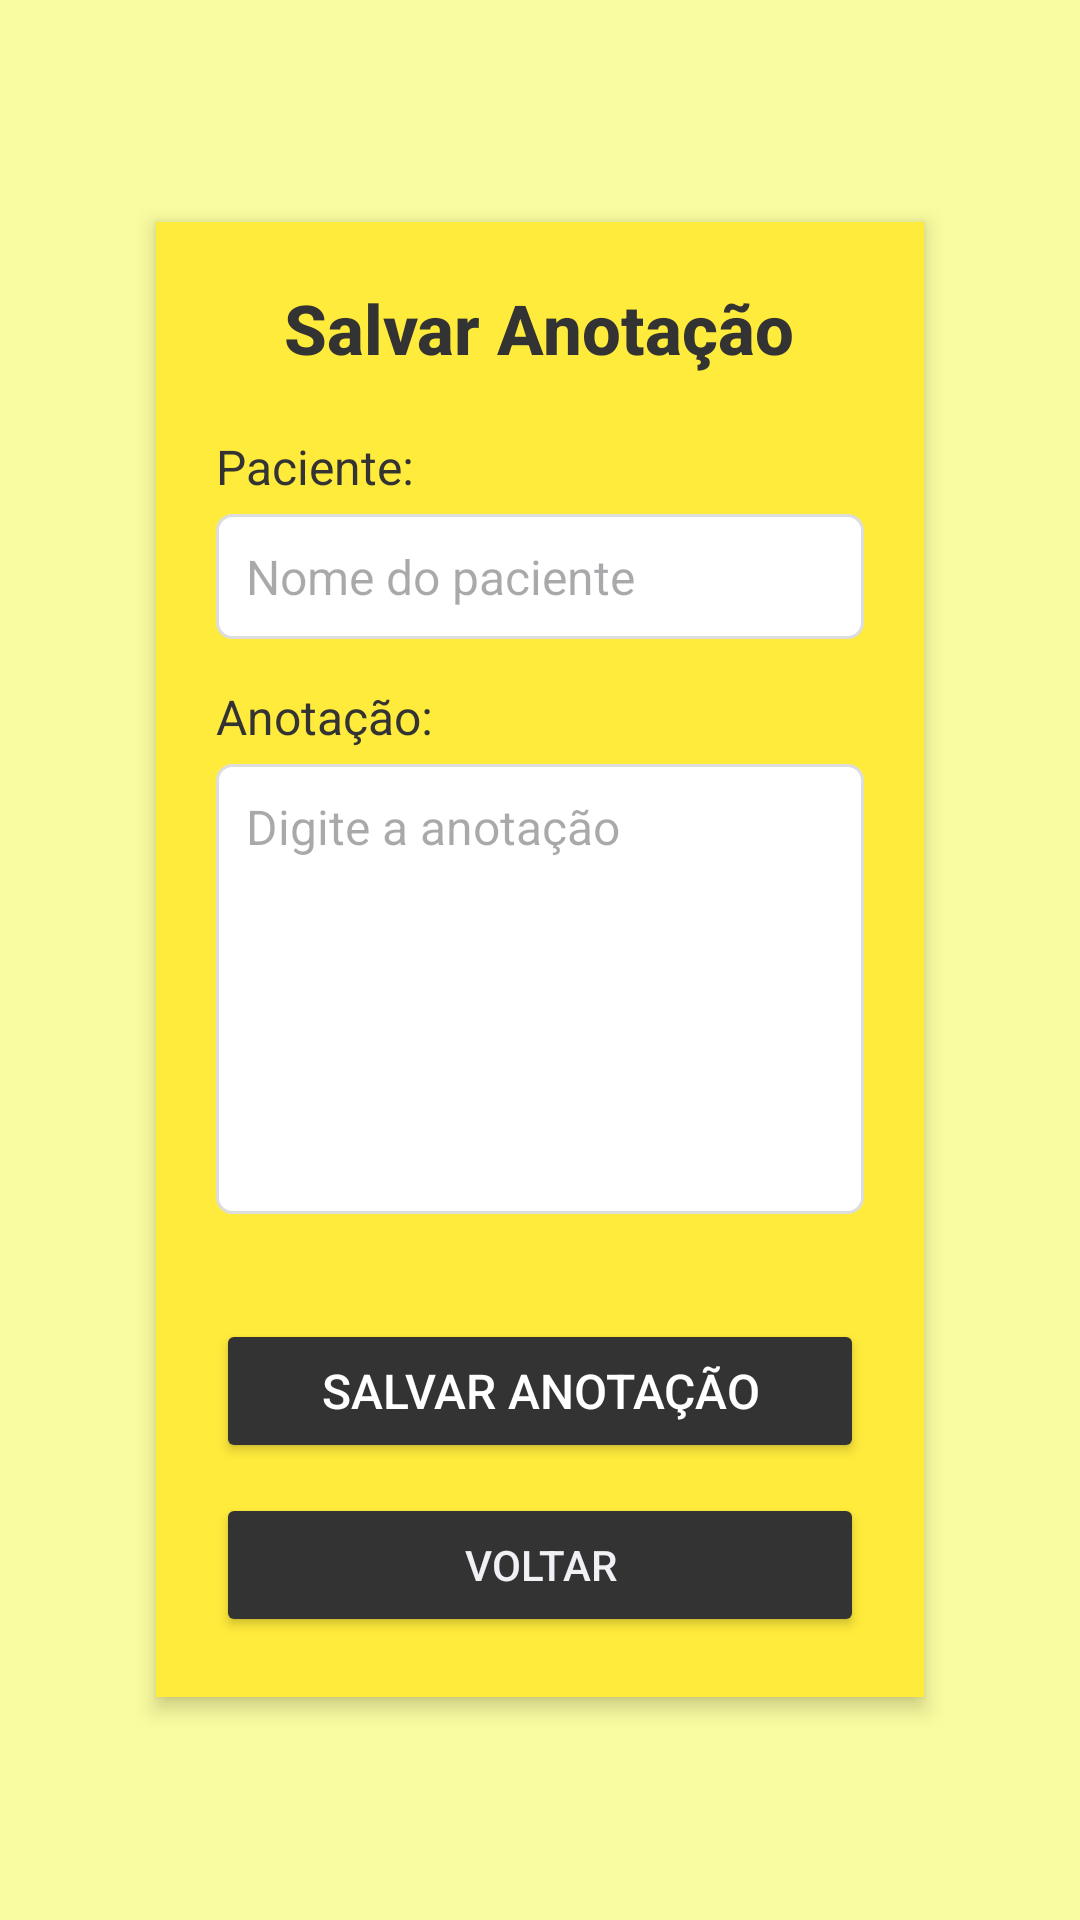

Android layout source for this screen:
<!-- AndroidManifest.xml: application theme Theme.ProjetoInterdisciplinar3 -->
<!-- res/layout/activity_salvar_anotacao.xml -->
<?xml version="1.0" encoding="utf-8"?>
<ScrollView xmlns:android="http://schemas.android.com/apk/res/android"
    android:layout_width="match_parent"
    android:layout_height="match_parent"
    android:background="#fafca1"
    android:padding="20dp"
    android:fillViewport="true">

    <LinearLayout
        android:layout_width="match_parent"
        android:layout_height="wrap_content"
        android:orientation="vertical"
        android:gravity="center"
        android:padding="16dp"> 

        
        <LinearLayout
            android:id="@+id/flashMessagesContainer"
            android:layout_width="match_parent"
            android:layout_height="wrap_content"
            android:orientation="vertical"
            android:visibility="gone"
            android:layout_marginBottom="16dp">

            <TextView
                android:id="@+id/flashMessage"
                android:layout_width="match_parent"
                android:layout_height="wrap_content"
                android:padding="15dp"
                android:background="#d4edda"
                android:text="Mensagem de sucesso"
                android:textColor="#155724"
                android:textSize="16sp"
                android:gravity="center"/>
        </LinearLayout>

        
        <LinearLayout
            android:layout_width="match_parent"
            android:layout_height="wrap_content"
            android:orientation="vertical"
            android:background="#ffeb3b"
            android:padding="20dp"
            android:layout_gravity="center"
            android:elevation="4dp"
            android:layout_marginHorizontal="16dp"
            android:layout_marginVertical="20dp"
            android:clipToPadding="false">

            
            <TextView
                android:layout_width="wrap_content"
                android:layout_height="wrap_content"
                android:text="Salvar Anotação"
                android:textColor="#333"
                android:textSize="23sp"
                android:textStyle="bold"
                android:layout_gravity="center"
                android:layout_marginBottom="20dp"
                android:fontFamily="sans-serif-medium" />

            
            <TextView
                android:id="@+id/pacienteLabel"
                android:layout_width="wrap_content"
                android:layout_height="wrap_content"
                android:text="Paciente:"
                android:textSize="16sp"
                android:textColor="#333"
                android:layout_marginBottom="5dp"/>

            <EditText
                android:id="@+id/paciente"
                android:layout_width="match_parent"
                android:layout_height="wrap_content"
                android:padding="10dp"
                android:background="@drawable/edittext_background"
                android:layout_marginBottom="15dp"
                android:hint="Nome do paciente"
                android:textColor="#333"
                android:textSize="16sp"
                android:focusable="true"
                android:clickable="true" />

            
            <TextView
                android:id="@+id/anotacaoLabel"
                android:layout_width="wrap_content"
                android:layout_height="wrap_content"
                android:text="Anotação:"
                android:textSize="16sp"
                android:textColor="#333"
                android:layout_marginBottom="5dp"/>

            <EditText
                android:id="@+id/anotacao"
                android:layout_width="match_parent"
                android:layout_height="150dp"
                android:padding="10dp"
                android:background="@drawable/edittext_background"
                android:layout_marginBottom="15dp"
                android:hint="Digite a anotação"
                android:textSize="16sp"
                android:gravity="top"/>

            
            <LinearLayout
                android:layout_width="match_parent"
                android:layout_height="wrap_content"
                android:orientation="vertical"
                android:layout_marginTop="20dp"
                android:gravity="center">

                <Button
                    android:id="@+id/saveButton"
                    android:layout_width="match_parent"
                    android:layout_height="wrap_content"
                    android:text="Salvar Anotação"
                    android:backgroundTint="#333"
                    android:textColor="#fff"
                    android:padding="10dp"
                    android:textSize="16sp"
                    android:layout_marginBottom="10dp"/>

                
                <Button
                    android:id="@+id/backButton"
                    android:layout_width="match_parent"
                    android:layout_height="wrap_content"
                    android:text="Voltar"
                    android:backgroundTint="#333"
                    android:textColor="#f0f0f5"/>
            </LinearLayout>
        </LinearLayout>
    </LinearLayout>
</ScrollView>
<!-- resources referenced by this layout -->
<resources>
  <!-- drawable edittext_background (drawable) -->
  <shape xmlns:android="http://schemas.android.com/apk/res/android">
      <solid android:color="#ffffff" />
      <stroke android:width="1dp" android:color="#ddd" />
      <corners android:radius="5dp" />
  </shape>
  <style name="Theme.ProjetoInterdisciplinar3" parent="Base.Theme.ProjetoInterdisciplinar3" />
  <style name="Base.Theme.ProjetoInterdisciplinar3" parent="Theme.Material3.DayNight.NoActionBar">
          
          
      </style>
</resources>
